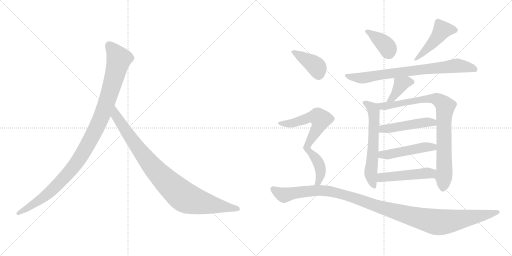
t = 0.00 s
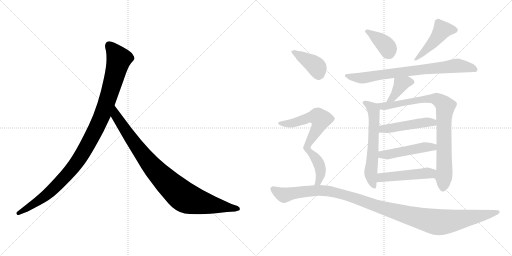
t = 2.21 s
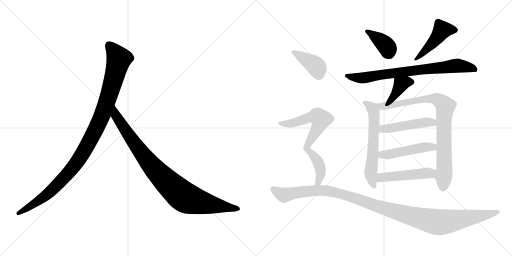
t = 4.42 s
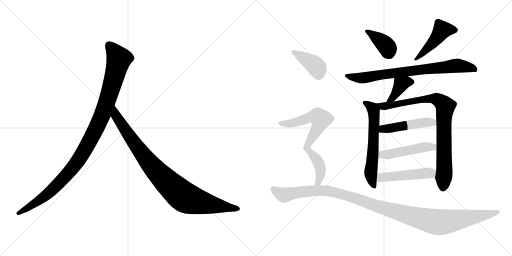
t = 6.63 s
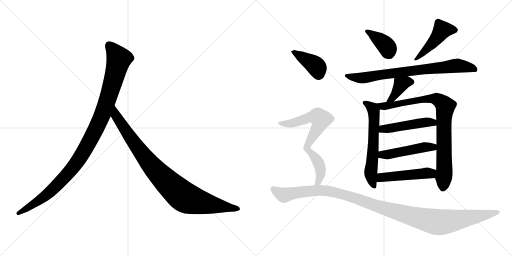
t = 8.84 s
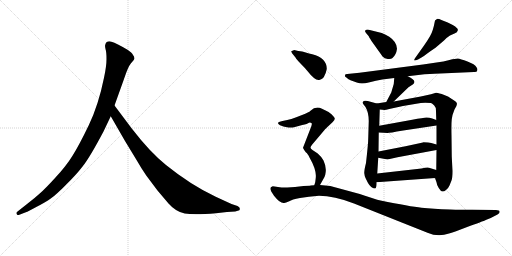
t = 11.05 s

The animated SVG that drew these frames (rendered in a browser with its animation timeline set to each time). Animation: 14 CSS @keyframes rules; one cycle of 11.05 s.

<svg version="1.1" viewBox="0 0 2048 1024" xmlns="http://www.w3.org/2000/svg">
  <g stroke="lightgray" stroke-dasharray="1,1" stroke-width="1" transform="scale(4, 4)">
    <line x1="0" y1="0" x2="256" y2="256"></line>
    <line x1="256" y1="0" x2="0" y2="256"></line>
    <line x1="128" y1="0" x2="128" y2="256"></line>
    <line x1="0" y1="128" x2="256" y2="128"></line>
    <line x1="256" y1="0" x2="512" y2="256"></line>
    <line x1="512" y1="0" x2="256" y2="256"></line>
    <line x1="384" y1="0" x2="384" y2="256"></line>
    <line x1="256" y1="128" x2="512" y2="128"></line>
  </g>
<g transform="scale(1, -1) translate(0, -850)">
   <style type="text/css">
    @keyframes keyframes0 {
      from {
       stroke: black;
       stroke-dashoffset: 1082;
       stroke-width: 128;
       }
       78% {
       animation-timing-function: step-end;
       stroke: black;
       stroke-dashoffset: 0;
       stroke-width: 128;
       }
       to {
       stroke: black;
       stroke-width: 1024;
       }
       }
       #make-me-a-hanzi-animation-0 {
         animation: keyframes0 1.130534s both;
         animation-delay: 0.000000s;
         animation-timing-function: linear;
       }
    @keyframes keyframes1 {
      from {
       stroke: black;
       stroke-dashoffset: 935;
       stroke-width: 128;
       }
       75% {
       animation-timing-function: step-end;
       stroke: black;
       stroke-dashoffset: 0;
       stroke-width: 128;
       }
       to {
       stroke: black;
       stroke-width: 1024;
       }
       }
       #make-me-a-hanzi-animation-1 {
         animation: keyframes1 1.010905s both;
         animation-delay: 1.130534s;
         animation-timing-function: linear;
       }
    @keyframes keyframes2 {
      from {
       stroke: black;
       stroke-dashoffset: 386;
       stroke-width: 128;
       }
       56% {
       animation-timing-function: step-end;
       stroke: black;
       stroke-dashoffset: 0;
       stroke-width: 128;
       }
       to {
       stroke: black;
       stroke-width: 1024;
       }
       }
       #make-me-a-hanzi-animation-2 {
         animation: keyframes2 0.564128s both;
         animation-delay: 2.141439s;
         animation-timing-function: linear;
       }
    @keyframes keyframes3 {
      from {
       stroke: black;
       stroke-dashoffset: 465;
       stroke-width: 128;
       }
       60% {
       animation-timing-function: step-end;
       stroke: black;
       stroke-dashoffset: 0;
       stroke-width: 128;
       }
       to {
       stroke: black;
       stroke-width: 1024;
       }
       }
       #make-me-a-hanzi-animation-3 {
         animation: keyframes3 0.628418s both;
         animation-delay: 2.705567s;
         animation-timing-function: linear;
       }
    @keyframes keyframes4 {
      from {
       stroke: black;
       stroke-dashoffset: 773;
       stroke-width: 128;
       }
       72% {
       animation-timing-function: step-end;
       stroke: black;
       stroke-dashoffset: 0;
       stroke-width: 128;
       }
       to {
       stroke: black;
       stroke-width: 1024;
       }
       }
       #make-me-a-hanzi-animation-4 {
         animation: keyframes4 0.879069s both;
         animation-delay: 3.333985s;
         animation-timing-function: linear;
       }
    @keyframes keyframes5 {
      from {
       stroke: black;
       stroke-dashoffset: 388;
       stroke-width: 128;
       }
       56% {
       animation-timing-function: step-end;
       stroke: black;
       stroke-dashoffset: 0;
       stroke-width: 128;
       }
       to {
       stroke: black;
       stroke-width: 1024;
       }
       }
       #make-me-a-hanzi-animation-5 {
         animation: keyframes5 0.565755s both;
         animation-delay: 4.213054s;
         animation-timing-function: linear;
       }
    @keyframes keyframes6 {
      from {
       stroke: black;
       stroke-dashoffset: 614;
       stroke-width: 128;
       }
       67% {
       animation-timing-function: step-end;
       stroke: black;
       stroke-dashoffset: 0;
       stroke-width: 128;
       }
       to {
       stroke: black;
       stroke-width: 1024;
       }
       }
       #make-me-a-hanzi-animation-6 {
         animation: keyframes6 0.749674s both;
         animation-delay: 4.778809s;
         animation-timing-function: linear;
       }
    @keyframes keyframes7 {
      from {
       stroke: black;
       stroke-dashoffset: 867;
       stroke-width: 128;
       }
       74% {
       animation-timing-function: step-end;
       stroke: black;
       stroke-dashoffset: 0;
       stroke-width: 128;
       }
       to {
       stroke: black;
       stroke-width: 1024;
       }
       }
       #make-me-a-hanzi-animation-7 {
         animation: keyframes7 0.955566s both;
         animation-delay: 5.528483s;
         animation-timing-function: linear;
       }
    @keyframes keyframes8 {
      from {
       stroke: black;
       stroke-dashoffset: 480;
       stroke-width: 128;
       }
       61% {
       animation-timing-function: step-end;
       stroke: black;
       stroke-dashoffset: 0;
       stroke-width: 128;
       }
       to {
       stroke: black;
       stroke-width: 1024;
       }
       }
       #make-me-a-hanzi-animation-8 {
         animation: keyframes8 0.640625s both;
         animation-delay: 6.484049s;
         animation-timing-function: linear;
       }
    @keyframes keyframes9 {
      from {
       stroke: black;
       stroke-dashoffset: 482;
       stroke-width: 128;
       }
       61% {
       animation-timing-function: step-end;
       stroke: black;
       stroke-dashoffset: 0;
       stroke-width: 128;
       }
       to {
       stroke: black;
       stroke-width: 1024;
       }
       }
       #make-me-a-hanzi-animation-9 {
         animation: keyframes9 0.642253s both;
         animation-delay: 7.124674s;
         animation-timing-function: linear;
       }
    @keyframes keyframes10 {
      from {
       stroke: black;
       stroke-dashoffset: 490;
       stroke-width: 128;
       }
       61% {
       animation-timing-function: step-end;
       stroke: black;
       stroke-dashoffset: 0;
       stroke-width: 128;
       }
       to {
       stroke: black;
       stroke-width: 1024;
       }
       }
       #make-me-a-hanzi-animation-10 {
         animation: keyframes10 0.648763s both;
         animation-delay: 7.766927s;
         animation-timing-function: linear;
       }
    @keyframes keyframes11 {
      from {
       stroke: black;
       stroke-dashoffset: 399;
       stroke-width: 128;
       }
       56% {
       animation-timing-function: step-end;
       stroke: black;
       stroke-dashoffset: 0;
       stroke-width: 128;
       }
       to {
       stroke: black;
       stroke-width: 1024;
       }
       }
       #make-me-a-hanzi-animation-11 {
         animation: keyframes11 0.574707s both;
         animation-delay: 8.415690s;
         animation-timing-function: linear;
       }
    @keyframes keyframes12 {
      from {
       stroke: black;
       stroke-dashoffset: 728;
       stroke-width: 128;
       }
       70% {
       animation-timing-function: step-end;
       stroke: black;
       stroke-dashoffset: 0;
       stroke-width: 128;
       }
       to {
       stroke: black;
       stroke-width: 1024;
       }
       }
       #make-me-a-hanzi-animation-12 {
         animation: keyframes12 0.842448s both;
         animation-delay: 8.990397s;
         animation-timing-function: linear;
       }
    @keyframes keyframes13 {
      from {
       stroke: black;
       stroke-dashoffset: 1182;
       stroke-width: 128;
       }
       79% {
       animation-timing-function: step-end;
       stroke: black;
       stroke-dashoffset: 0;
       stroke-width: 128;
       }
       to {
       stroke: black;
       stroke-width: 1024;
       }
       }
       #make-me-a-hanzi-animation-13 {
         animation: keyframes13 1.211914s both;
         animation-delay: 9.832845s;
         animation-timing-function: linear;
       }
</style>
<path d="M 414.0 324.5 L 443.0 385.5 L 458.0 428.5 L 496.0 534.5 Q 512.0 583.5 524.0 597.5 Q 536.0 610.5 538.0 615.5 Q 538.0 623.5 532.0 630.5 Q 528.0 639.5 510.0 651.5 Q 466.0 677.5 446.0 683.5 Q 426.0 688.5 421.0 671.5 Q 419.0 666.5 422.0 654.5 Q 426.0 642.5 426.0 614.5 Q 426.0 585.5 416.0 539.5 Q 394.0 430.5 355.0 349.5 Q 316.0 268.5 290.0 227.5 Q 264.0 185.5 221.0 139.5 Q 180.0 94.5 159.0 76.5 Q 137.0 56.5 112.0 37.5 L 69.0 3.5 Q 63.0 -1.5 67.0 -5.5 Q 67.0 -12.5 80.0 -7.5 L 106.0 2.5 Q 108.0 2.5 145.0 22.5 Q 182.0 41.5 203.0 56.5 Q 225.0 71.5 264.0 111.5 Q 304.0 150.5 331.0 185.5 Q 359.0 220.5 414.0 324.5 Z" fill="lightgray"></path> 
<path d="M 443.0 385.5 L 500.0 286.5 L 548.0 207.5 Q 562.0 182.5 585.0 148.5 L 630.0 88.5 L 674.0 36.5 Q 703.0 3.5 739.0 -3.5 Q 776.0 -10.5 864.0 -2.5 L 908.0 2.5 L 941.0 4.5 L 951.0 7.5 Q 961.0 7.5 959.0 15.5 Q 960.0 21.5 950.0 26.5 L 926.0 34.5 L 863.0 63.5 Q 763.0 110.5 664.0 190.5 Q 602.0 239.5 527.0 336.5 L 458.0 428.5 C 440.0 452.5 428.0 411.5 443.0 385.5 Z" fill="lightgray"></path> 
<path d="M 1464.0 718.5 L 1475.0 705.5 Q 1475.0 703.5 1486.0 686.5 L 1531.0 623.5 Q 1538.0 615.5 1551.0 614.5 Q 1564.0 612.5 1570.0 618.5 Q 1585.0 631.5 1588.0 655.5 Q 1588.0 682.5 1557.0 703.5 Q 1539.0 714.5 1527.0 718.5 L 1475.0 731.5 Q 1465.0 732.5 1461.0 728.5 Q 1458.0 724.5 1464.0 718.5 Z" fill="lightgray"></path> 
<path d="M 1694.0 665.5 L 1662.0 620.5 Q 1656.0 612.5 1657.0 609.5 Q 1658.0 606.5 1672.0 612.5 L 1686.0 620.5 Q 1694.0 624.5 1709.0 636.5 Q 1724.0 647.5 1742.0 659.5 L 1776.0 688.5 Q 1787.0 700.5 1800.0 708.5 L 1818.0 716.5 Q 1830.0 721.5 1831.0 728.5 Q 1833.0 735.5 1826.0 739.5 Q 1823.0 744.5 1811.0 750.5 L 1791.0 760.5 L 1768.0 769.5 Q 1753.0 775.5 1748.0 774.5 Q 1744.0 772.5 1740.0 768.5 Q 1732.0 724.5 1720.0 705.5 Q 1709.0 686.5 1694.0 665.5 Z" fill="lightgray"></path> 
<path d="M 1746.0 600.5 L 1692.0 592.5 L 1438.0 559.5 L 1389.0 554.5 Q 1380.0 554.5 1380.0 549.5 Q 1378.0 543.5 1387.0 539.5 Q 1390.0 535.5 1402.0 529.5 L 1427.0 520.5 Q 1439.0 516.5 1447.0 516.5 Q 1455.0 515.5 1479.0 521.5 Q 1503.0 528.5 1529.0 532.5 L 1577.0 538.5 L 1631.0 545.5 L 1698.0 553.5 Q 1709.0 554.5 1761.0 556.5 L 1896.0 562.5 Q 1908.0 561.5 1909.0 568.5 Q 1912.0 574.5 1906.0 581.5 Q 1900.0 593.5 1870.0 604.5 Q 1841.0 615.5 1831.0 616.5 Q 1821.0 616.5 1798.0 610.5 Q 1775.0 603.5 1746.0 600.5 Z" fill="lightgray"></path> 
<path d="M 1577.0 538.5 L 1575.0 514.5 L 1565.0 480.5 L 1545.0 442.5 C 1531.0 415.5 1553.0 423.5 1575.0 444.5 L 1634.0 501.5 L 1651.0 512.5 Q 1656.0 515.5 1658.0 522.5 Q 1657.0 533.5 1631.0 545.5 C 1604.0 558.5 1579.0 568.5 1577.0 538.5 Z" fill="lightgray"></path> 
<path d="M 1507.0 436.5 L 1471.0 446.5 Q 1460.0 448.5 1455.0 446.5 Q 1450.0 442.5 1450.0 439.5 Q 1451.0 435.5 1462.0 422.5 Q 1475.0 400.5 1475.0 366.5 L 1473.0 298.5 Q 1473.0 277.5 1464.0 198.5 Q 1457.0 171.5 1457.0 158.5 Q 1458.0 147.5 1462.0 138.5 L 1472.0 118.5 Q 1477.0 109.5 1485.0 102.5 Q 1497.0 94.5 1501.0 96.5 Q 1506.0 97.5 1506.0 121.5 L 1509.0 156.5 L 1513.0 219.5 L 1514.0 244.5 L 1515.0 320.5 L 1517.0 347.5 L 1519.0 412.5 C 1520.0 432.5 1520.0 432.5 1507.0 436.5 Z" fill="lightgray"></path> 
<path d="M 1545.0 442.5 L 1507.0 436.5 C 1477.0 431.5 1489.0 415.5 1519.0 412.5 L 1538.0 410.5 Q 1543.0 410.5 1557.0 414.5 L 1612.0 426.5 L 1665.0 435.5 Q 1683.0 439.5 1701.0 439.5 L 1724.0 438.5 Q 1728.0 437.5 1737.0 428.5 Q 1744.0 422.5 1744.0 406.5 L 1745.0 370.5 L 1746.0 348.5 L 1746.0 272.5 L 1746.0 250.5 L 1745.0 170.5 L 1740.0 138.5 L 1746.0 121.5 Q 1747.0 110.5 1755.0 98.5 Q 1763.0 85.5 1769.0 84.5 Q 1775.0 82.5 1784.0 90.5 Q 1794.0 98.5 1798.0 108.5 L 1806.0 128.5 Q 1810.0 138.5 1810.0 166.5 L 1807.0 224.5 L 1806.0 308.5 Q 1805.0 354.5 1807.0 373.5 Q 1809.0 391.5 1818.0 412.5 Q 1828.0 427.5 1828.0 435.5 Q 1828.0 442.5 1815.0 449.5 L 1792.0 464.5 L 1767.0 474.5 Q 1747.0 479.5 1744.0 479.5 L 1724.0 473.5 Q 1699.0 467.5 1683.0 464.5 L 1575.0 444.5 L 1545.0 442.5 Z" fill="lightgray"></path> 
<path d="M 1515.0 320.5 L 1550.0 318.5 Q 1556.0 318.5 1613.0 328.5 L 1746.0 348.5 C 1776.0 352.5 1773.0 359.5 1745.0 370.5 L 1729.0 376.5 Q 1718.0 380.5 1706.0 380.5 Q 1694.0 379.5 1649.0 371.5 L 1517.0 347.5 C 1487.0 342.5 1485.0 322.5 1515.0 320.5 Z" fill="lightgray"></path> 
<path d="M 1513.0 219.5 L 1550.0 212.5 L 1590.0 221.5 L 1746.0 250.5 C 1775.0 255.5 1775.0 264.5 1746.0 272.5 L 1725.0 278.5 Q 1715.0 281.5 1694.0 281.5 Q 1692.0 280.5 1687.0 279.5 L 1622.0 265.5 L 1514.0 244.5 C 1485.0 238.5 1484.0 225.5 1513.0 219.5 Z" fill="lightgray"></path> 
<path d="M 1506.0 121.5 L 1740.0 138.5 C 1770.0 140.5 1774.0 161.5 1745.0 170.5 L 1716.0 179.5 Q 1708.0 181.5 1686.0 176.5 L 1509.0 156.5 C 1479.0 153.5 1476.0 119.5 1506.0 121.5 Z" fill="lightgray"></path> 
<path d="M 1169.0 636.5 L 1182.0 620.5 Q 1186.0 612.5 1203.0 595.5 Q 1220.0 578.5 1228.0 568.5 Q 1261.0 526.5 1277.0 530.5 Q 1294.0 534.5 1300.0 552.5 Q 1303.0 556.5 1307.0 574.5 Q 1308.0 617.5 1249.0 633.5 Q 1220.0 640.5 1216.0 642.5 Q 1212.0 644.5 1193.0 646.5 L 1177.0 650.5 L 1165.0 645.5 Q 1164.0 644.5 1169.0 636.5 Z" fill="lightgray"></path> 
<path d="M 1280.0 110.5 L 1294.0 135.5 Q 1298.0 140.5 1301.0 151.5 Q 1308.0 179.5 1294.0 208.5 Q 1285.0 224.5 1271.0 236.5 L 1250.0 250.5 Q 1242.0 256.5 1242.0 260.5 Q 1242.0 263.5 1248.0 271.5 L 1298.0 330.5 Q 1301.0 334.5 1315.0 347.5 L 1330.0 361.5 Q 1339.0 371.5 1339.0 375.5 Q 1340.0 379.5 1327.0 392.5 Q 1314.0 404.5 1288.0 415.5 Q 1263.0 426.5 1242.0 407.5 Q 1239.0 404.5 1237.0 403.5 L 1221.0 395.5 L 1185.0 381.5 Q 1164.0 373.5 1149.0 370.5 L 1130.0 366.5 Q 1116.0 363.5 1113.0 360.5 Q 1110.0 357.5 1116.0 352.5 Q 1122.0 347.5 1143.0 342.5 Q 1164.0 337.5 1176.0 341.5 Q 1189.0 345.5 1209.0 350.5 Q 1230.0 354.5 1236.0 359.5 Q 1242.0 360.5 1246.0 358.5 Q 1249.0 354.5 1245.0 344.5 L 1212.0 259.5 Q 1212.0 256.5 1224.0 240.5 Q 1230.0 237.5 1238.0 220.5 Q 1267.0 170.5 1263.0 138.5 L 1261.0 122.5 Q 1261.0 120.5 1257.0 109.5 C 1249.0 80.5 1265.0 84.5 1280.0 110.5 Z" fill="lightgray"></path> 
<path d="M 1239.0 107.5 L 1214.0 106.5 L 1180.0 102.5 L 1149.0 100.5 Q 1135.0 98.5 1112.0 102.5 Q 1090.0 105.5 1089.0 104.5 Q 1071.0 99.5 1096.0 67.5 Q 1121.0 35.5 1137.0 38.5 Q 1142.0 39.5 1157.0 45.5 Q 1167.0 52.5 1200.0 58.5 Q 1233.0 64.5 1276.0 67.5 Q 1337.0 67.5 1416.0 36.5 L 1710.0 -80.5 Q 1753.0 -99.5 1796.0 -83.5 Q 1812.0 -79.5 1866.0 -58.5 Q 1933.0 -34.5 1943.0 -29.5 L 1963.0 -21.5 L 1990.0 -7.5 Q 2001.0 -1.5 1998.0 4.5 Q 1998.0 10.5 1984.0 10.5 L 1887.0 11.5 Q 1870.0 10.5 1800.0 12.5 Q 1731.0 14.5 1686.0 19.5 Q 1641.0 24.5 1522.0 48.5 Q 1501.0 53.5 1439.0 74.5 L 1321.0 106.5 L 1280.0 110.5 L 1257.0 109.5 L 1242.0 108.5 Q 1241.0 107.5 1239.0 107.5 Z" fill="lightgray"></path> 
      <clipPath id="make-me-a-hanzi-clip-0">
      <path d="M 414.0 324.5 L 443.0 385.5 L 458.0 428.5 L 496.0 534.5 Q 512.0 583.5 524.0 597.5 Q 536.0 610.5 538.0 615.5 Q 538.0 623.5 532.0 630.5 Q 528.0 639.5 510.0 651.5 Q 466.0 677.5 446.0 683.5 Q 426.0 688.5 421.0 671.5 Q 419.0 666.5 422.0 654.5 Q 426.0 642.5 426.0 614.5 Q 426.0 585.5 416.0 539.5 Q 394.0 430.5 355.0 349.5 Q 316.0 268.5 290.0 227.5 Q 264.0 185.5 221.0 139.5 Q 180.0 94.5 159.0 76.5 Q 137.0 56.5 112.0 37.5 L 69.0 3.5 Q 63.0 -1.5 67.0 -5.5 Q 67.0 -12.5 80.0 -7.5 L 106.0 2.5 Q 108.0 2.5 145.0 22.5 Q 182.0 41.5 203.0 56.5 Q 225.0 71.5 264.0 111.5 Q 304.0 150.5 331.0 185.5 Q 359.0 220.5 414.0 324.5 Z" fill="lightgray"></path>
      </clipPath>
      <path clip-path="url(#make-me-a-hanzi-clip-0)" d="M 438.0 667.5 L 476.0 614.5 L 414.0 403.5 L 354.0 278.5 L 298.0 187.5 L 229.0 110.5 L 145.0 40.5 L 74.0 -2.5 " fill="none" id="make-me-a-hanzi-animation-0" stroke-dasharray="954 1908" stroke-linecap="round"></path>

      <clipPath id="make-me-a-hanzi-clip-1">
      <path d="M 443.0 385.5 L 500.0 286.5 L 548.0 207.5 Q 562.0 182.5 585.0 148.5 L 630.0 88.5 L 674.0 36.5 Q 703.0 3.5 739.0 -3.5 Q 776.0 -10.5 864.0 -2.5 L 908.0 2.5 L 941.0 4.5 L 951.0 7.5 Q 961.0 7.5 959.0 15.5 Q 960.0 21.5 950.0 26.5 L 926.0 34.5 L 863.0 63.5 Q 763.0 110.5 664.0 190.5 Q 602.0 239.5 527.0 336.5 L 458.0 428.5 C 440.0 452.5 428.0 411.5 443.0 385.5 Z" fill="lightgray"></path>
      </clipPath>
      <path clip-path="url(#make-me-a-hanzi-clip-1)" d="M 459.0 420.5 L 464.0 387.5 L 581.0 219.5 L 655.0 135.5 L 723.0 72.5 L 748.0 56.5 L 782.0 45.5 L 950.0 16.5 " fill="none" id="make-me-a-hanzi-animation-1" stroke-dasharray="807 1614" stroke-linecap="round"></path>

      <clipPath id="make-me-a-hanzi-clip-2">
      <path d="M 1464.0 718.5 L 1475.0 705.5 Q 1475.0 703.5 1486.0 686.5 L 1531.0 623.5 Q 1538.0 615.5 1551.0 614.5 Q 1564.0 612.5 1570.0 618.5 Q 1585.0 631.5 1588.0 655.5 Q 1588.0 682.5 1557.0 703.5 Q 1539.0 714.5 1527.0 718.5 L 1475.0 731.5 Q 1465.0 732.5 1461.0 728.5 Q 1458.0 724.5 1464.0 718.5 Z" fill="lightgray"></path>
      </clipPath>
      <path clip-path="url(#make-me-a-hanzi-clip-2)" d="M 1469.0 725.5 L 1542.0 670.5 L 1557.0 634.5 " fill="none" id="make-me-a-hanzi-animation-2" stroke-dasharray="258 516" stroke-linecap="round"></path>

      <clipPath id="make-me-a-hanzi-clip-3">
      <path d="M 1694.0 665.5 L 1662.0 620.5 Q 1656.0 612.5 1657.0 609.5 Q 1658.0 606.5 1672.0 612.5 L 1686.0 620.5 Q 1694.0 624.5 1709.0 636.5 Q 1724.0 647.5 1742.0 659.5 L 1776.0 688.5 Q 1787.0 700.5 1800.0 708.5 L 1818.0 716.5 Q 1830.0 721.5 1831.0 728.5 Q 1833.0 735.5 1826.0 739.5 Q 1823.0 744.5 1811.0 750.5 L 1791.0 760.5 L 1768.0 769.5 Q 1753.0 775.5 1748.0 774.5 Q 1744.0 772.5 1740.0 768.5 Q 1732.0 724.5 1720.0 705.5 Q 1709.0 686.5 1694.0 665.5 Z" fill="lightgray"></path>
      </clipPath>
      <path clip-path="url(#make-me-a-hanzi-clip-3)" d="M 1820.0 730.5 L 1769.0 730.5 L 1743.0 692.5 L 1664.0 612.5 " fill="none" id="make-me-a-hanzi-animation-3" stroke-dasharray="337 674" stroke-linecap="round"></path>

      <clipPath id="make-me-a-hanzi-clip-4">
      <path d="M 1746.0 600.5 L 1692.0 592.5 L 1438.0 559.5 L 1389.0 554.5 Q 1380.0 554.5 1380.0 549.5 Q 1378.0 543.5 1387.0 539.5 Q 1390.0 535.5 1402.0 529.5 L 1427.0 520.5 Q 1439.0 516.5 1447.0 516.5 Q 1455.0 515.5 1479.0 521.5 Q 1503.0 528.5 1529.0 532.5 L 1577.0 538.5 L 1631.0 545.5 L 1698.0 553.5 Q 1709.0 554.5 1761.0 556.5 L 1896.0 562.5 Q 1908.0 561.5 1909.0 568.5 Q 1912.0 574.5 1906.0 581.5 Q 1900.0 593.5 1870.0 604.5 Q 1841.0 615.5 1831.0 616.5 Q 1821.0 616.5 1798.0 610.5 Q 1775.0 603.5 1746.0 600.5 Z" fill="lightgray"></path>
      </clipPath>
      <path clip-path="url(#make-me-a-hanzi-clip-4)" d="M 1387.0 547.5 L 1450.0 538.5 L 1822.0 587.5 L 1899.0 573.5 " fill="none" id="make-me-a-hanzi-animation-4" stroke-dasharray="645 1290" stroke-linecap="round"></path>

      <clipPath id="make-me-a-hanzi-clip-5">
      <path d="M 1577.0 538.5 L 1575.0 514.5 L 1565.0 480.5 L 1545.0 442.5 C 1531.0 415.5 1553.0 423.5 1575.0 444.5 L 1634.0 501.5 L 1651.0 512.5 Q 1656.0 515.5 1658.0 522.5 Q 1657.0 533.5 1631.0 545.5 C 1604.0 558.5 1579.0 568.5 1577.0 538.5 Z" fill="lightgray"></path>
      </clipPath>
      <path clip-path="url(#make-me-a-hanzi-clip-5)" d="M 1648.0 522.5 L 1626.0 522.5 L 1604.0 512.5 L 1571.0 458.5 L 1552.0 446.5 " fill="none" id="make-me-a-hanzi-animation-5" stroke-dasharray="260 520" stroke-linecap="round"></path>

      <clipPath id="make-me-a-hanzi-clip-6">
      <path d="M 1507.0 436.5 L 1471.0 446.5 Q 1460.0 448.5 1455.0 446.5 Q 1450.0 442.5 1450.0 439.5 Q 1451.0 435.5 1462.0 422.5 Q 1475.0 400.5 1475.0 366.5 L 1473.0 298.5 Q 1473.0 277.5 1464.0 198.5 Q 1457.0 171.5 1457.0 158.5 Q 1458.0 147.5 1462.0 138.5 L 1472.0 118.5 Q 1477.0 109.5 1485.0 102.5 Q 1497.0 94.5 1501.0 96.5 Q 1506.0 97.5 1506.0 121.5 L 1509.0 156.5 L 1513.0 219.5 L 1514.0 244.5 L 1515.0 320.5 L 1517.0 347.5 L 1519.0 412.5 C 1520.0 432.5 1520.0 432.5 1507.0 436.5 Z" fill="lightgray"></path>
      </clipPath>
      <path clip-path="url(#make-me-a-hanzi-clip-6)" d="M 1457.0 439.5 L 1491.0 416.5 L 1495.0 406.5 L 1493.0 252.5 L 1483.0 157.5 L 1498.0 102.5 " fill="none" id="make-me-a-hanzi-animation-6" stroke-dasharray="486 972" stroke-linecap="round"></path>

      <clipPath id="make-me-a-hanzi-clip-7">
      <path d="M 1545.0 442.5 L 1507.0 436.5 C 1477.0 431.5 1489.0 415.5 1519.0 412.5 L 1538.0 410.5 Q 1543.0 410.5 1557.0 414.5 L 1612.0 426.5 L 1665.0 435.5 Q 1683.0 439.5 1701.0 439.5 L 1724.0 438.5 Q 1728.0 437.5 1737.0 428.5 Q 1744.0 422.5 1744.0 406.5 L 1745.0 370.5 L 1746.0 348.5 L 1746.0 272.5 L 1746.0 250.5 L 1745.0 170.5 L 1740.0 138.5 L 1746.0 121.5 Q 1747.0 110.5 1755.0 98.5 Q 1763.0 85.5 1769.0 84.5 Q 1775.0 82.5 1784.0 90.5 Q 1794.0 98.5 1798.0 108.5 L 1806.0 128.5 Q 1810.0 138.5 1810.0 166.5 L 1807.0 224.5 L 1806.0 308.5 Q 1805.0 354.5 1807.0 373.5 Q 1809.0 391.5 1818.0 412.5 Q 1828.0 427.5 1828.0 435.5 Q 1828.0 442.5 1815.0 449.5 L 1792.0 464.5 L 1767.0 474.5 Q 1747.0 479.5 1744.0 479.5 L 1724.0 473.5 Q 1699.0 467.5 1683.0 464.5 L 1575.0 444.5 L 1545.0 442.5 Z" fill="lightgray"></path>
      </clipPath>
      <path clip-path="url(#make-me-a-hanzi-clip-7)" d="M 1514.0 432.5 L 1535.0 425.5 L 1561.0 428.5 L 1720.0 456.5 L 1745.0 454.5 L 1778.0 430.5 L 1778.0 172.5 L 1772.0 95.5 " fill="none" id="make-me-a-hanzi-animation-7" stroke-dasharray="739 1478" stroke-linecap="round"></path>

      <clipPath id="make-me-a-hanzi-clip-8">
      <path d="M 1515.0 320.5 L 1550.0 318.5 Q 1556.0 318.5 1613.0 328.5 L 1746.0 348.5 C 1776.0 352.5 1773.0 359.5 1745.0 370.5 L 1729.0 376.5 Q 1718.0 380.5 1706.0 380.5 Q 1694.0 379.5 1649.0 371.5 L 1517.0 347.5 C 1487.0 342.5 1485.0 322.5 1515.0 320.5 Z" fill="lightgray"></path>
      </clipPath>
      <path clip-path="url(#make-me-a-hanzi-clip-8)" d="M 1521.0 326.5 L 1542.0 336.5 L 1710.0 362.5 L 1728.0 361.5 L 1738.0 353.5 " fill="none" id="make-me-a-hanzi-animation-8" stroke-dasharray="352 704" stroke-linecap="round"></path>

      <clipPath id="make-me-a-hanzi-clip-9">
      <path d="M 1513.0 219.5 L 1550.0 212.5 L 1590.0 221.5 L 1746.0 250.5 C 1775.0 255.5 1775.0 264.5 1746.0 272.5 L 1725.0 278.5 Q 1715.0 281.5 1694.0 281.5 Q 1692.0 280.5 1687.0 279.5 L 1622.0 265.5 L 1514.0 244.5 C 1485.0 238.5 1484.0 225.5 1513.0 219.5 Z" fill="lightgray"></path>
      </clipPath>
      <path clip-path="url(#make-me-a-hanzi-clip-9)" d="M 1521.0 225.5 L 1529.0 232.5 L 1566.0 234.5 L 1702.0 262.5 L 1732.0 261.5 L 1739.0 267.5 " fill="none" id="make-me-a-hanzi-animation-9" stroke-dasharray="354 708" stroke-linecap="round"></path>

      <clipPath id="make-me-a-hanzi-clip-10">
      <path d="M 1506.0 121.5 L 1740.0 138.5 C 1770.0 140.5 1774.0 161.5 1745.0 170.5 L 1716.0 179.5 Q 1708.0 181.5 1686.0 176.5 L 1509.0 156.5 C 1479.0 153.5 1476.0 119.5 1506.0 121.5 Z" fill="lightgray"></path>
      </clipPath>
      <path clip-path="url(#make-me-a-hanzi-clip-10)" d="M 1513.0 126.5 L 1525.0 140.5 L 1724.0 156.5 L 1736.0 166.5 " fill="none" id="make-me-a-hanzi-animation-10" stroke-dasharray="362 724" stroke-linecap="round"></path>

      <clipPath id="make-me-a-hanzi-clip-11">
      <path d="M 1169.0 636.5 L 1182.0 620.5 Q 1186.0 612.5 1203.0 595.5 Q 1220.0 578.5 1228.0 568.5 Q 1261.0 526.5 1277.0 530.5 Q 1294.0 534.5 1300.0 552.5 Q 1303.0 556.5 1307.0 574.5 Q 1308.0 617.5 1249.0 633.5 Q 1220.0 640.5 1216.0 642.5 Q 1212.0 644.5 1193.0 646.5 L 1177.0 650.5 L 1165.0 645.5 Q 1164.0 644.5 1169.0 636.5 Z" fill="lightgray"></path>
      </clipPath>
      <path clip-path="url(#make-me-a-hanzi-clip-11)" d="M 1173.0 643.5 L 1258.0 591.5 L 1270.0 576.5 L 1275.0 552.5 " fill="none" id="make-me-a-hanzi-animation-11" stroke-dasharray="271 542" stroke-linecap="round"></path>

      <clipPath id="make-me-a-hanzi-clip-12">
      <path d="M 1280.0 110.5 L 1294.0 135.5 Q 1298.0 140.5 1301.0 151.5 Q 1308.0 179.5 1294.0 208.5 Q 1285.0 224.5 1271.0 236.5 L 1250.0 250.5 Q 1242.0 256.5 1242.0 260.5 Q 1242.0 263.5 1248.0 271.5 L 1298.0 330.5 Q 1301.0 334.5 1315.0 347.5 L 1330.0 361.5 Q 1339.0 371.5 1339.0 375.5 Q 1340.0 379.5 1327.0 392.5 Q 1314.0 404.5 1288.0 415.5 Q 1263.0 426.5 1242.0 407.5 Q 1239.0 404.5 1237.0 403.5 L 1221.0 395.5 L 1185.0 381.5 Q 1164.0 373.5 1149.0 370.5 L 1130.0 366.5 Q 1116.0 363.5 1113.0 360.5 Q 1110.0 357.5 1116.0 352.5 Q 1122.0 347.5 1143.0 342.5 Q 1164.0 337.5 1176.0 341.5 Q 1189.0 345.5 1209.0 350.5 Q 1230.0 354.5 1236.0 359.5 Q 1242.0 360.5 1246.0 358.5 Q 1249.0 354.5 1245.0 344.5 L 1212.0 259.5 Q 1212.0 256.5 1224.0 240.5 Q 1230.0 237.5 1238.0 220.5 Q 1267.0 170.5 1263.0 138.5 L 1261.0 122.5 Q 1261.0 120.5 1257.0 109.5 C 1249.0 80.5 1265.0 84.5 1280.0 110.5 Z" fill="lightgray"></path>
      </clipPath>
      <path clip-path="url(#make-me-a-hanzi-clip-12)" d="M 1118.0 357.5 L 1162.0 356.5 L 1257.0 384.5 L 1272.0 383.5 L 1284.0 373.5 L 1273.0 341.5 L 1227.0 262.5 L 1229.0 253.5 L 1268.0 210.5 L 1280.0 182.5 L 1281.0 147.5 L 1274.0 121.5 L 1263.0 114.5 " fill="none" id="make-me-a-hanzi-animation-12" stroke-dasharray="600 1200" stroke-linecap="round"></path>

      <clipPath id="make-me-a-hanzi-clip-13">
      <path d="M 1239.0 107.5 L 1214.0 106.5 L 1180.0 102.5 L 1149.0 100.5 Q 1135.0 98.5 1112.0 102.5 Q 1090.0 105.5 1089.0 104.5 Q 1071.0 99.5 1096.0 67.5 Q 1121.0 35.5 1137.0 38.5 Q 1142.0 39.5 1157.0 45.5 Q 1167.0 52.5 1200.0 58.5 Q 1233.0 64.5 1276.0 67.5 Q 1337.0 67.5 1416.0 36.5 L 1710.0 -80.5 Q 1753.0 -99.5 1796.0 -83.5 Q 1812.0 -79.5 1866.0 -58.5 Q 1933.0 -34.5 1943.0 -29.5 L 1963.0 -21.5 L 1990.0 -7.5 Q 2001.0 -1.5 1998.0 4.5 Q 1998.0 10.5 1984.0 10.5 L 1887.0 11.5 Q 1870.0 10.5 1800.0 12.5 Q 1731.0 14.5 1686.0 19.5 Q 1641.0 24.5 1522.0 48.5 Q 1501.0 53.5 1439.0 74.5 L 1321.0 106.5 L 1280.0 110.5 L 1257.0 109.5 L 1242.0 108.5 Q 1241.0 107.5 1239.0 107.5 Z" fill="lightgray"></path>
      </clipPath>
      <path clip-path="url(#make-me-a-hanzi-clip-13)" d="M 1092.0 93.5 L 1135.0 69.5 L 1251.0 87.5 L 1323.0 85.5 L 1442.0 51.5 L 1521.0 21.5 L 1751.0 -38.5 L 1843.0 -27.5 L 1989.0 2.5 " fill="none" id="make-me-a-hanzi-animation-13" stroke-dasharray="1054 2108" stroke-linecap="round"></path>

</g>
</svg>
